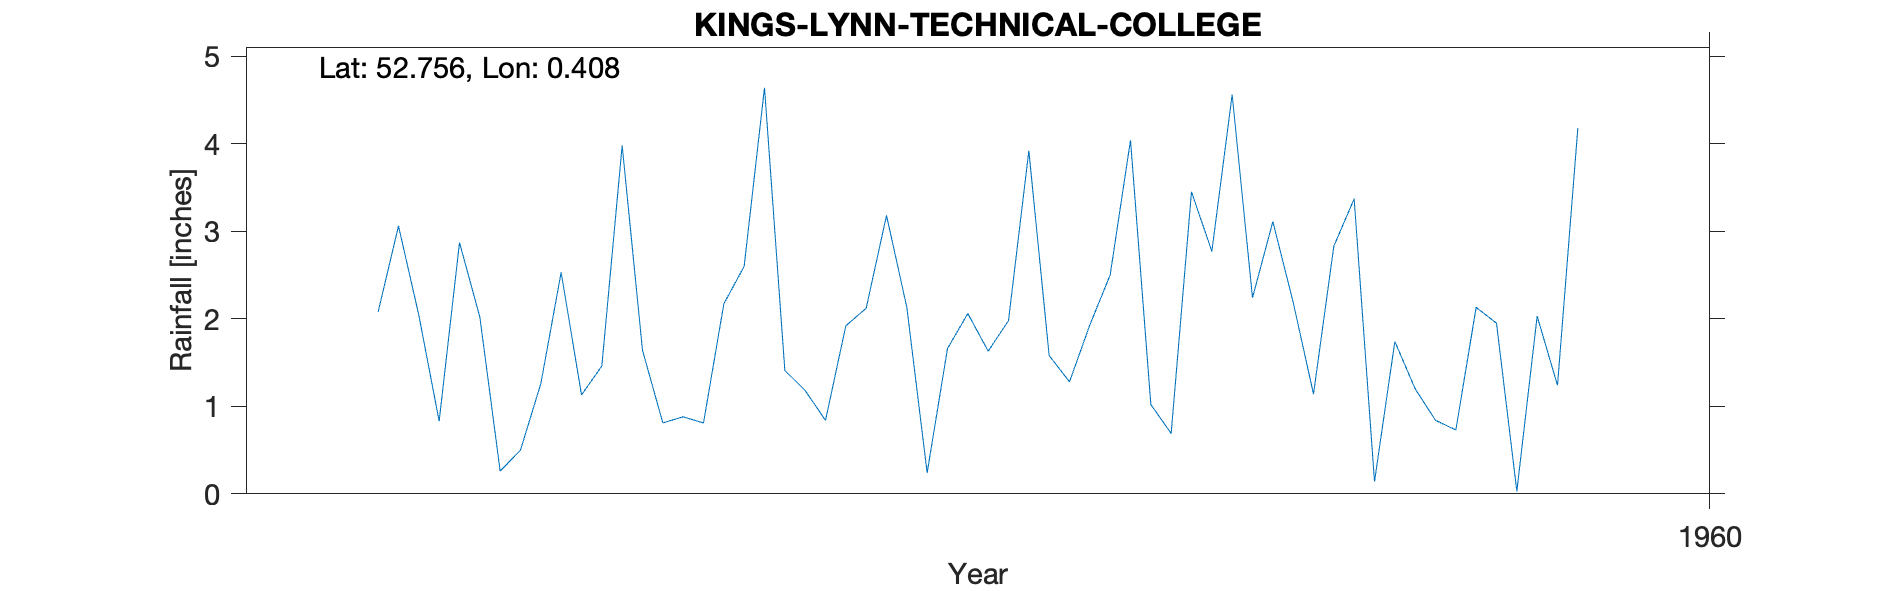

The file beside this chart, header and first rows:
KINGS-LYNN-TECHNICAL-COLLEGE, , , , , , , , , , 
Grid ref, TF626203, Long, 0.408, Lat, 52.76, Elevation, 14, ft, , 
Station no, 1473/7, , , , , , , , , 
, 1951, 1952, 1953, 1954, 1955, 1956, 1957, 1958, 1959, 1960
January, , , , , 2.08, 3.98, 2.12, 2.5, 3.37, 
February, , , , , 3.06, 1.64, 3.18, 4.04, 0.14, 
March, , , , , 2.04, 0.81, 2.13, 1.02, 1.74, 
April, , , , , 0.83, 0.88, 0.24, 0.69, 1.2, 
May, , , , , 2.87, 0.81, 1.66, 3.45, 0.84, 
June, , , , , 2.02, 2.17, 2.06, 2.77, 0.73, 
July, , , , , 0.26, 2.6, 1.63, 4.56, 2.13, 
August, , , , , 0.5, 4.64, 1.98, 2.24, 1.95, 
September, , , , , 1.26, 1.41, 3.92, 3.11, 0.03, 
October, , , , , 2.53, 1.18, 1.58, 2.19, 2.03, 
November, , , , , 1.13, 0.84, 1.28, 1.14, 1.24, 
December, , , , , 1.46, 1.92, 1.93, 2.83, 4.18, 
Total, , , , , 20.04, 22.88, 23.71, 30.54, 19.58, 
